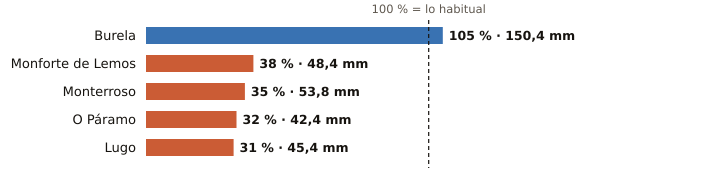

Source data for this figure (header and first rows):
estacion, provincia, indicativo, mm_otono, referencia_mm, pct, periodo_referencia, hasta, hora
Burela, Lugo, 1347T, 150.4, 143.5, 105, 1991-2020, 2026-10-24, 16
Monforte de Lemos, Lugo, 1679A, 48.4, 127.0, 38, 1991-2020, 2026-10-24, 19
Monterroso, Lugo, 1446X, 53.8, 153.1, 35, 2006-2025, 2026-10-24, 18
O Páramo, Lugo, 1521I, 42.4, 133.1, 32, 1991-2020, 2026-10-24, 14
Lugo, Lugo, 1518A, 45.4, 146.8, 31, 1991-2020, 2026-10-24, 17
